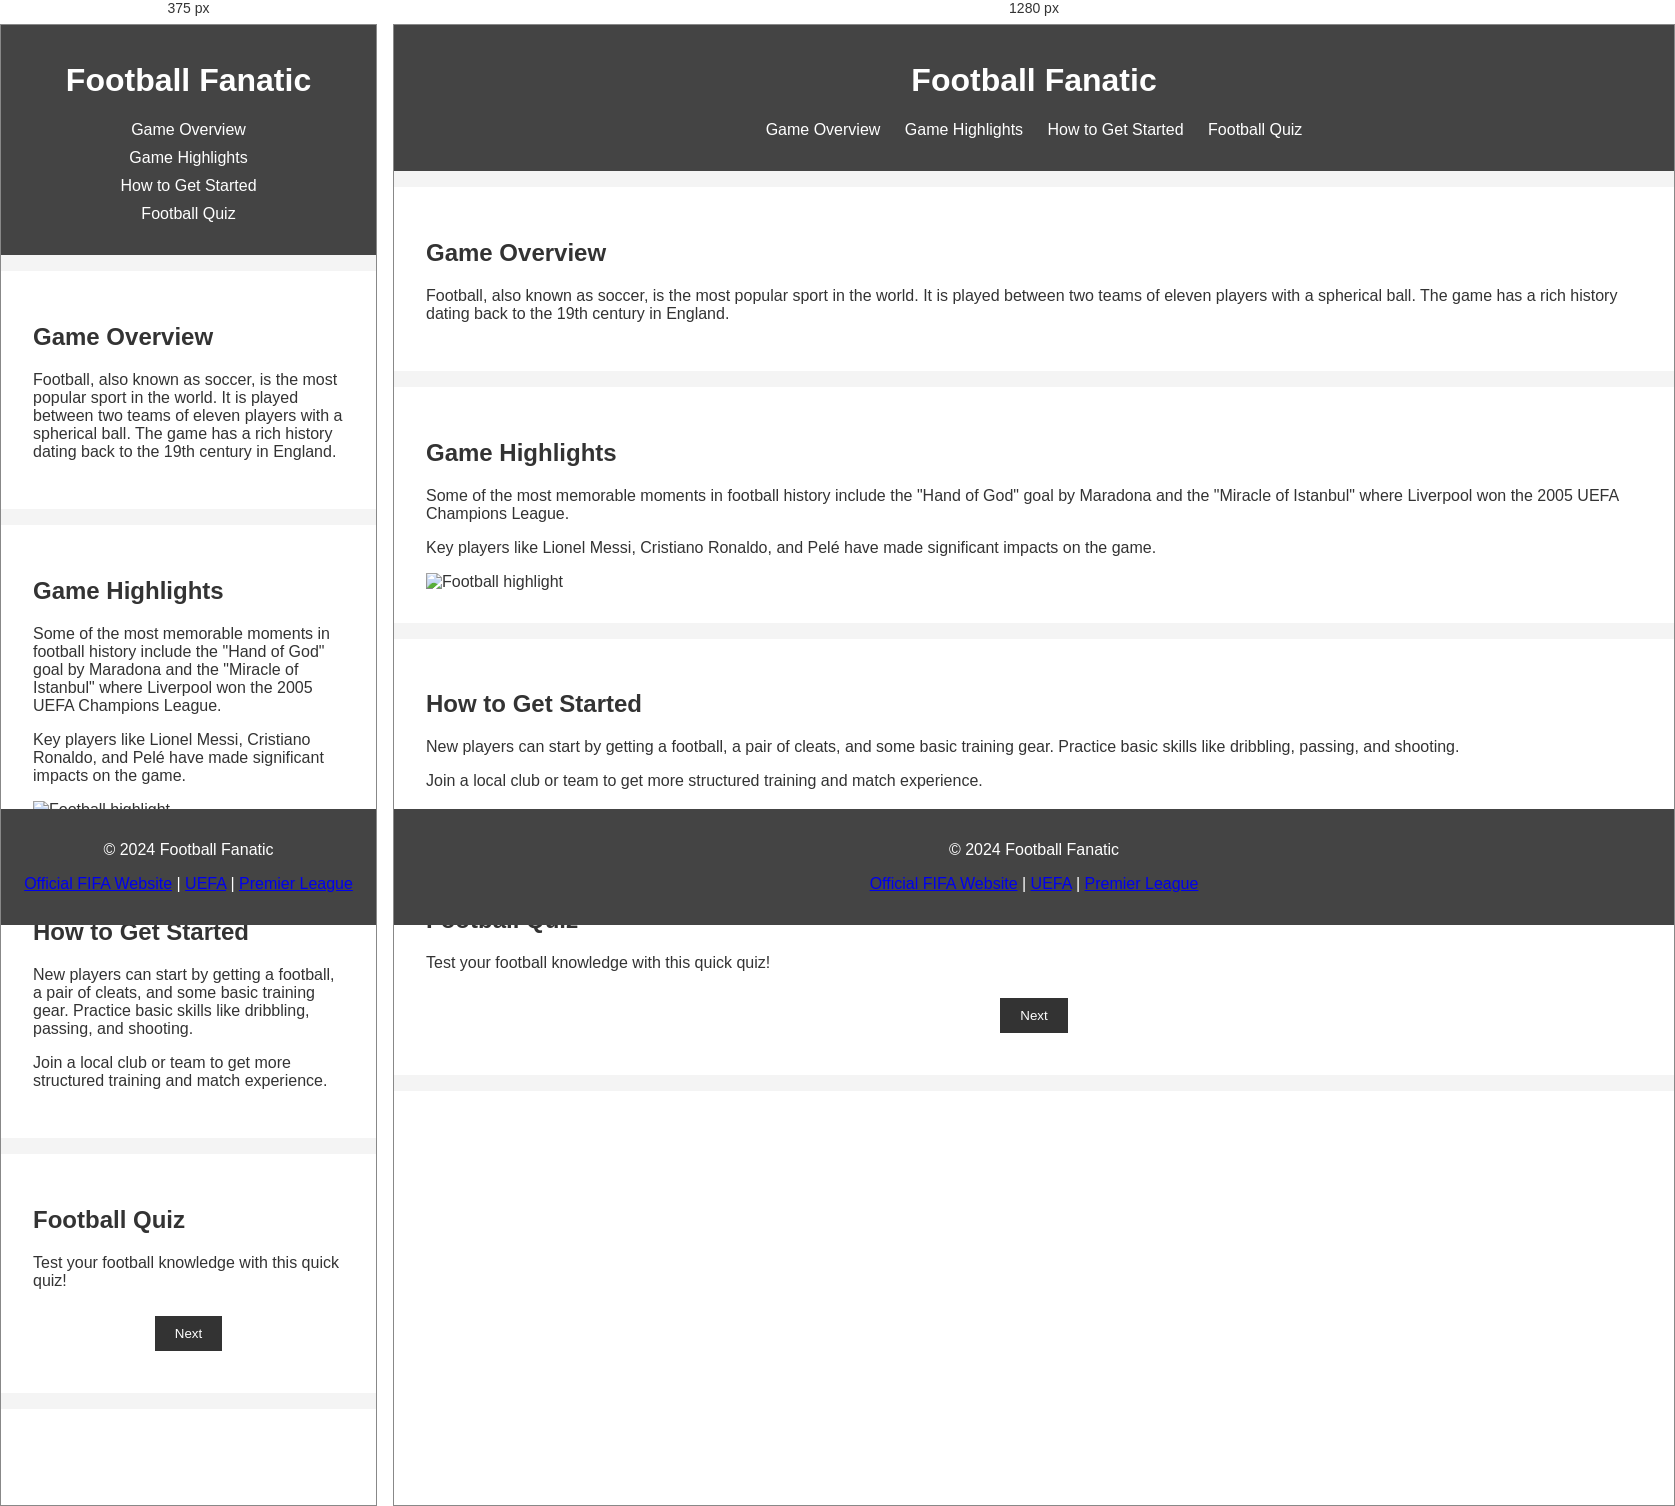
Rendered at 375 px and 1280 px, left to right.

<!-- file: index.html -->
<!DOCTYPE html>
<html lang="en">
<head>
    <meta charset="UTF-8">
    <meta name="viewport" content="width=device-width, initial-scale=1.0">
    <title>Football Fanatic</title>
    <link rel="stylesheet" href="styles.css">
</head>
<body>
    <header>
        <h1>Football Fanatic</h1>
        <nav>
            <ul>
                <li><a href="#overview">Game Overview</a></li>
                <li><a href="#highlights">Game Highlights</a></li>
                <li><a href="#get-started">How to Get Started</a></li>
                <li><a href="#quiz">Football Quiz</a></li>
            </ul>
        </nav>
    </header>

    <section id="overview">
        <h2>Game Overview</h2>
        <p>Football, also known as soccer, is the most popular sport in the world. It is played between two teams of eleven players with a spherical ball. The game has a rich history dating back to the 19th century in England.</p>
    </section>

    <section id="highlights">
        <h2>Game Highlights</h2>
        <p>Some of the most memorable moments in football history include the "Hand of God" goal by Maradona and the "Miracle of Istanbul" where Liverpool won the 2005 UEFA Champions League.</p>
        <p>Key players like Lionel Messi, Cristiano Ronaldo, and Pelé have made significant impacts on the game.</p>
        <img src="https://via.placeholder.com/300x200" alt="Football highlight">
    </section>

    <section id="get-started">
        <h2>How to Get Started</h2>
        <p>New players can start by getting a football, a pair of cleats, and some basic training gear. Practice basic skills like dribbling, passing, and shooting.</p>
        <p>Join a local club or team to get more structured training and match experience.</p>
    </section>

    <section id="quiz">
        <h2>Football Quiz</h2>
        <p>Test your football knowledge with this quick quiz!</p>
        <div id="quiz-container">
            <div id="question-container"></div>
            <div id="answer-buttons" class="btn-container"></div>
            <button id="next-btn" class="btn">Next</button>
        </div>
    </section>

    <footer>
        <p>&copy; 2024 Football Fanatic</p>
        <p><a href="https://www.fifa.com">Official FIFA Website</a> | <a href="https://www.uefa.com">UEFA</a> | <a href="https://www.premierleague.com">Premier League</a></p>
    </footer>

    <script src="scripts.js"></script>
</body>
</html>


/* @media block from styles.css */
@media (max-width: 600px) {
    nav ul li {
        display: block;
        margin: 10px 0;
    }
}